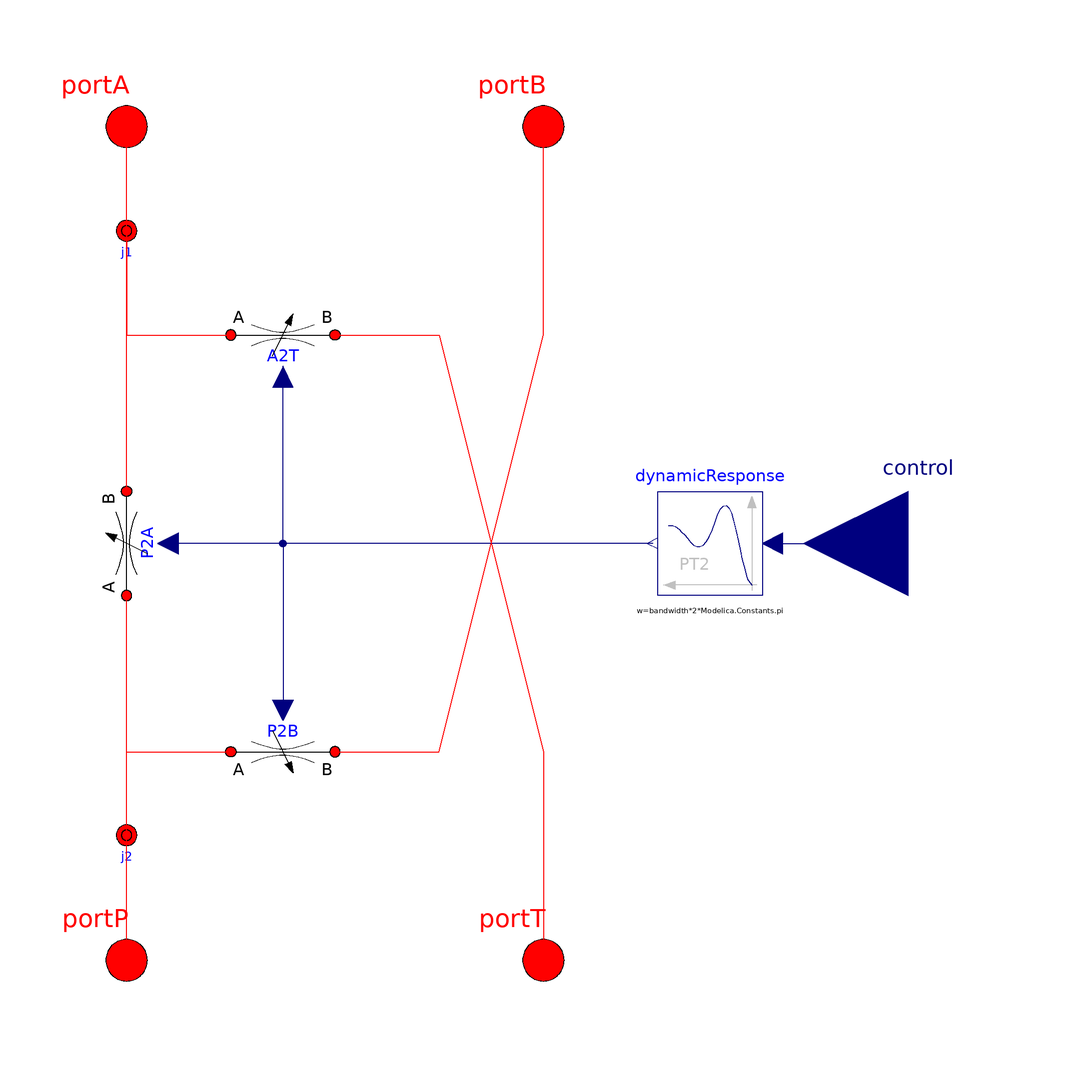

This picture is the connection diagram that the Modelica source below describes through its graphical annotations.

model V4_3CCRegenerative "Simple Regenerative valve model"

  // parameters
  parameter SI.VolumeFlowRate q_nom = 0.001 "Nominal flow rate at dp_nom"
    annotation(Dialog(tab="Sizing"));
  parameter SI.Pressure dp_nom = 1e6 "Nominal dp for metering curve"
    annotation(Dialog(tab="Sizing"));
  parameter Real q_fraction_P2A = 1 "Fraction of nominal flow rate"
    annotation(Dialog(tab="Sizing",group="Advanced Metering"));
  parameter Real q_fraction_P2B = 1 "Fraction of nominal flow rate"
    annotation(Dialog(tab="Sizing",group="Advanced Metering"));
  parameter Real q_fraction_A2T = 1 "Fraction of nominal flow rate"
    annotation(Dialog(tab="Sizing",group="Advanced Metering"));
  parameter Real dampCoeff = 1 "Damping coefficient of 2nd order response"
    annotation(Dialog(tab="Dynamics"));
  parameter Modelica.SIunits.Frequency bandwidth=100
    "Bandwidth of 2nd order response"
    annotation(Dialog(tab="Dynamics"));

  // configuration options
  parameter Boolean useCheckValve = true "true = use check valve on port P"
    annotation (Dialog(tab="Config Options"));

  extends
    OpenHydraulics.Components.Valves.DirectionalValves.BaseClasses.Valve4_3posInterface;

   //junctions
  OpenHydraulics.Components.Lines.NJunction j1
    annotation (Placement(transformation(extent={{-50,50},{-30,70}},
          rotation=0)));

  OpenHydraulics.Components.Lines.NJunction j2
    annotation (Placement(transformation(extent={{-50,-66},{-30,-46}},
          rotation=0)));

  //components
  Basic.VariableRestriction P2B(
    min_contr=-1,
    final q_nom=q_nom*q_fraction_P2B,
    table=[-1,1; 0,0; 1,1])
    annotation (Placement(transformation(extent={{-20,-30},{0,-50}},
          rotation=0)));

  Basic.VariableRestriction P2A(
    table=[-1,0; 0,0; 1,1],
    min_contr=-1,
    final q_nom=q_nom*q_fraction_P2A)
    annotation (Placement(transformation(
        origin={-40,0},
        extent={{-10,-10},{10,10}},
        rotation=90)));

  Basic.VariableRestriction A2T(
    min_contr=-1,
    final q_nom=q_nom*q_fraction_A2T,
    table=[-1,1; 0,0; 1,0])
    annotation (Placement(transformation(
        origin={-10,40},
        extent={{10,10},{-10,-10}},
        rotation=180)));

  Modelica.Blocks.Continuous.SecondOrder dynamicResponse(
    w=bandwidth*2*Modelica.Constants.pi,
    D=dampCoeff,
    initType=Modelica.Blocks.Types.Init.SteadyState)
    annotation (Placement(transformation(extent={{82,-10},{62,10}},
          rotation=0)));
initial equation
  assert(useCheckValve,"not implemented yet without serial check valve");

equation
  connect(dynamicResponse.u, control)
    annotation (Line(points={{84,0},{110,0}}, color={0,0,127}));
  connect(portP,j2. port[1]) annotation (Line(points={{-40,-80},{-40,
          -56.6667}}, color={255,0,0}));
  connect(j2.port[2], P2A.port_a) annotation (Line(points={{-40,-56},{-40,
          -10}}, color={255,0,0}));
  connect(P2A.port_b, j1.port[1]) annotation (Line(points={{-40,10},{-40,
          59.3333}}, color={255,0,0}));
  connect(j1.port[2], portA) annotation (Line(points={{-40,60},{-40,80}},
        color={255,0,0}));
  connect(j1.port[3], A2T.port_a) annotation (Line(points={{-40,60.6667},
          {-40,40},{-20,40}}, color={255,0,0}));
  connect(j2.port[3], P2B.port_a) annotation (Line(points={{-40,-55.3333},
          {-40,-40},{-20,-40}}, color={255,0,0}));
  connect(dynamicResponse.y, A2T.control) annotation (Line(points={{61,0},
          {-10,0},{-10,32}}, color={0,0,127}));
  connect(dynamicResponse.y, P2B.control) annotation (Line(points={{61,0},
          {-10,0},{-10,-32}}, color={0,0,127}));
  connect(dynamicResponse.y, P2A.control) annotation (Line(points={{61,0},
          {-32,0},{-32,-4.89843e-016}}, color={0,0,127}));
  connect(P2B.port_b, portB) annotation (Line(points={{0,-40},{20,-40},{
          40,40},{40,80}}, color={255,0,0}));
  connect(A2T.port_b, portT) annotation (Line(points={{0,40},{20,40},{40,
          -40},{40,-80}}, color={255,0,0}));
  annotation (Diagram(graphics),
                       Icon(coordinateSystem(preserveAspectRatio=false,
          extent={{-100,-100},{100,100}}), graphics={
        Line(points={{-14,12},{-14,30}}, color={0,0,0}),
        Line(points={{-20,12},{-8,12}}, color={0,0,0}),
        Line(points={{8,12},{20,12}}, color={0,0,0}),
        Line(points={{14,12},{14,30}}, color={0,0,0}),
        Line(points={{8,-12},{20,-12}}, color={0,0,0}),
        Line(points={{14,-30},{14,-12}}, color={0,0,0}),
        Line(points={{-14,-30},{-14,-12}}, color={0,0,0}),
        Line(points={{-20,-12},{-8,-12}}, color={0,0,0}),
        Line(points={{-74,-30},{-74,30}}, color={0,0,0}),
        Line(points={{-46,12},{-46,30}}, color={0,0,0}),
        Line(points={{-74,12},{-46,12}}, color={0,0,0}),
        Line(points={{-46,-30},{-46,-12}}, color={0,0,0}),
        Line(points={{-52,-12},{-40,-12}}, color={0,0,0}),
        Line(points={{-40,70},{-40,60},{-14,60},{-14,30}}, color={255,0,0}),
        Line(points={{40,80},{40,60},{14,60},{14,30}}, color={255,0,0}),
        Line(points={{-40,-78},{-40,-60},{-14,-60},{-14,-30}}, color={255,
              0,0}),
        Line(points={{40,-80},{40,-60},{16,-60},{14,-60}}, color={255,0,0}),
        Line(points={{14,-30},{14,-60}}, color={255,0,0}),
        Line(points={{44,-30},{74,30}}, color={0,0,0}),
        Line(points={{44,30},{74,-30}}, color={0,0,0}),
        Polygon(
          points={{74,30},{66,24},{72,20},{74,30}},
          lineColor={0,0,0},
          fillColor={0,0,0},
          fillPattern=FillPattern.Solid),
        Polygon(
          points={{72,-18},{66,-22},{74,-30},{72,-18}},
          lineColor={0,0,0},
          fillColor={0,0,0},
          fillPattern=FillPattern.Solid),
        Text(
          extent={{-80,92},{80,112}},
          lineColor={0,0,255},
          textString="%name")}));
end V4_3CCRegenerative;